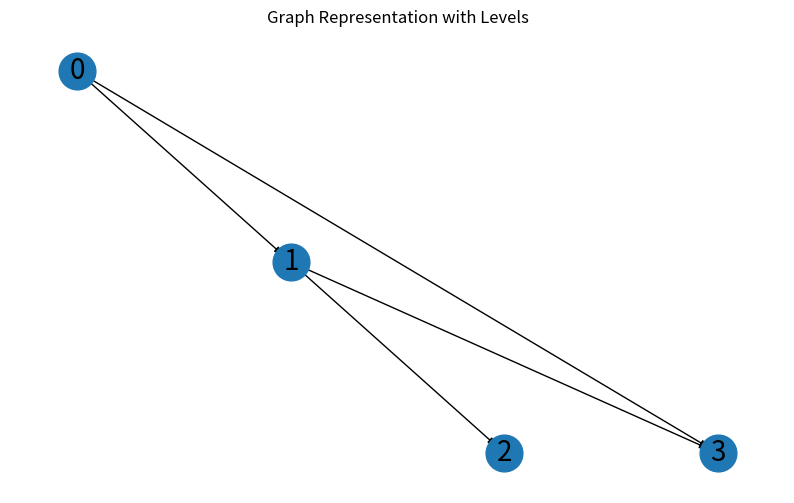

This chart was generated by the following Python code:
import numpy as np
import networkx as nx
import matplotlib.pyplot as plt

class Environment:
    def __init__(self, matrix):
        if not self.is_lower_triangular(matrix):
            raise ValueError("Matrix must be lower triangular")
        self.matrix = matrix
        self.G = nx.DiGraph()
        self.levels = {}
        self.convert_matrix_to_graph()
        self.calculate_graph_metrics()

    def is_lower_triangular(self, matrix):
        """ Check if a matrix is lower triangular. """
        if not isinstance(matrix, np.ndarray):
            raise ValueError("Matrix must be a numpy array")
        
        if matrix.shape[0] != matrix.shape[1]:
            raise ValueError("Matrix must be square")
        
        return np.all(matrix == np.tril(matrix))

    def convert_matrix_to_graph(self):
        """ Convert the matrix to a graph and calculate levels. """
        for x in range(self.matrix.shape[0]):
            self.G.add_node(x)
            node_has_edge = False
            self.levels[x] = 0
            for j in range(x):
                if self.matrix[x][j] == 1:
                    self.G.add_edge(j, x)
                    node_has_edge = True
                    self.levels[x] = max(self.levels[x], self.levels[j] + 1)
            if not node_has_edge and x != 0:  # Node 0 is kept as the root
                self.G.remove_node(x)

    def calculate_graph_metrics(self):
        """ Calculate and store graph metrics. """
        
        self.total_nodes = self.G.number_of_nodes()
        self.indegree_dict = {node: self.G.in_degree(node) for node in self.G.nodes()}
        self.total_levels = max(self.levels.values()) + 1
        
     
        total_parents = sum(self.indegree_dict.values())
        self.AIR = total_parents / self.total_nodes if self.total_nodes else 0
        
        ALC_numerator = sum(2 * indegree - 1 for indegree in self.indegree_dict.values())
        self.ALC = ALC_numerator / self.total_levels if self.total_levels else 0
        
        self.ARL = self.total_nodes / self.total_levels if self.total_levels else 0

    def draw_graph(self):
        """ Draw the graph. """
        pos = {node: (node, -level) for node, level in self.levels.items()}
        plt.figure(figsize=(10, 6))
        nx.draw_networkx_nodes(self.G, pos, node_size=700)
        nx.draw_networkx_edges(self.G, pos, edgelist=self.G.edges(), edge_color='black', arrows=True)
        nx.draw_networkx_labels(self.G, pos, font_size=20, font_family="sans-serif")
        plt.title("Graph Representation with Levels")
        plt.axis("off")
        plt.show()


""" We may consider to use random generated lower triangular matrix """
matrix = np.array([
    [1, 0, 0, 0],
    [1, 1, 0, 0],
    [0, 1, 1, 0],
    [1, 1, 0, 1]
])

env = Environment(matrix)
env.draw_graph()

print(f"Total Nodes: {env.total_nodes}")
print(f"Total Levels: {env.total_levels}")
print("Indegree (Parent Numbers) of Each Node:", env.indegree_dict)
print(f"Average Indegree per Row (AIR): {env.AIR:.2f}")
print(f"Average Level Cost (ALC): {env.ALC:.2f}")
print(f"Average Number of Rows per Level (ARL): {env.ARL:.2f}")
